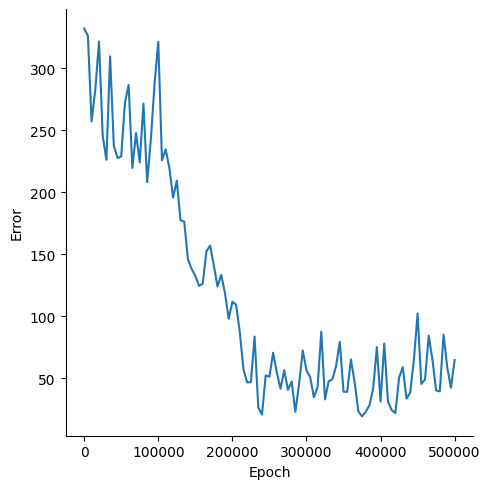

The data file committed next to this chart (first rows):
, Epoch, Error
0, 0, 332.3
1, 5000, 326.3
2, 10000, 257.2
3, 15000, 282.6
4, 20000, 321.6
5, 25000, 245.6
6, 30000, 226.2
7, 35000, 309.7
8, 40000, 237.8
9, 45000, 227.7
10, 50000, 229
11, 55000, 272.2
12, 60000, 286.6
13, 65000, 219.6
14, 70000, 247.8
15, 75000, 224.1
16, 80000, 271.6
17, 85000, 208.2
18, 90000, 242.8
19, 95000, 287.7
20, 100000, 321.4
21, 105000, 225.8
22, 110000, 234.7
23, 115000, 219.6
24, 120000, 195.6
25, 125000, 209.5
26, 130000, 177.4
27, 135000, 176.4
28, 140000, 146.2
29, 145000, 138.3
30, 150000, 132.6
31, 155000, 124.5
32, 160000, 126.3
33, 165000, 152.4
34, 170000, 157.1
35, 175000, 141
36, 180000, 124
37, 185000, 133.4
38, 190000, 118.9
39, 195000, 98.07
40, 200000, 111.7
41, 205000, 109.3
42, 210000, 87.45
43, 215000, 57.2
44, 220000, 46.67
45, 225000, 46.77
46, 230000, 83.59
47, 235000, 26.35
48, 240000, 20.68
49, 245000, 52.35
50, 250000, 51.19
51, 255000, 70.6
52, 260000, 54.67
53, 265000, 41.52
54, 270000, 56.49
55, 275000, 40.7
56, 280000, 47.36
57, 285000, 22.93
58, 290000, 45.1
59, 295000, 72.44
... 41 more rows
